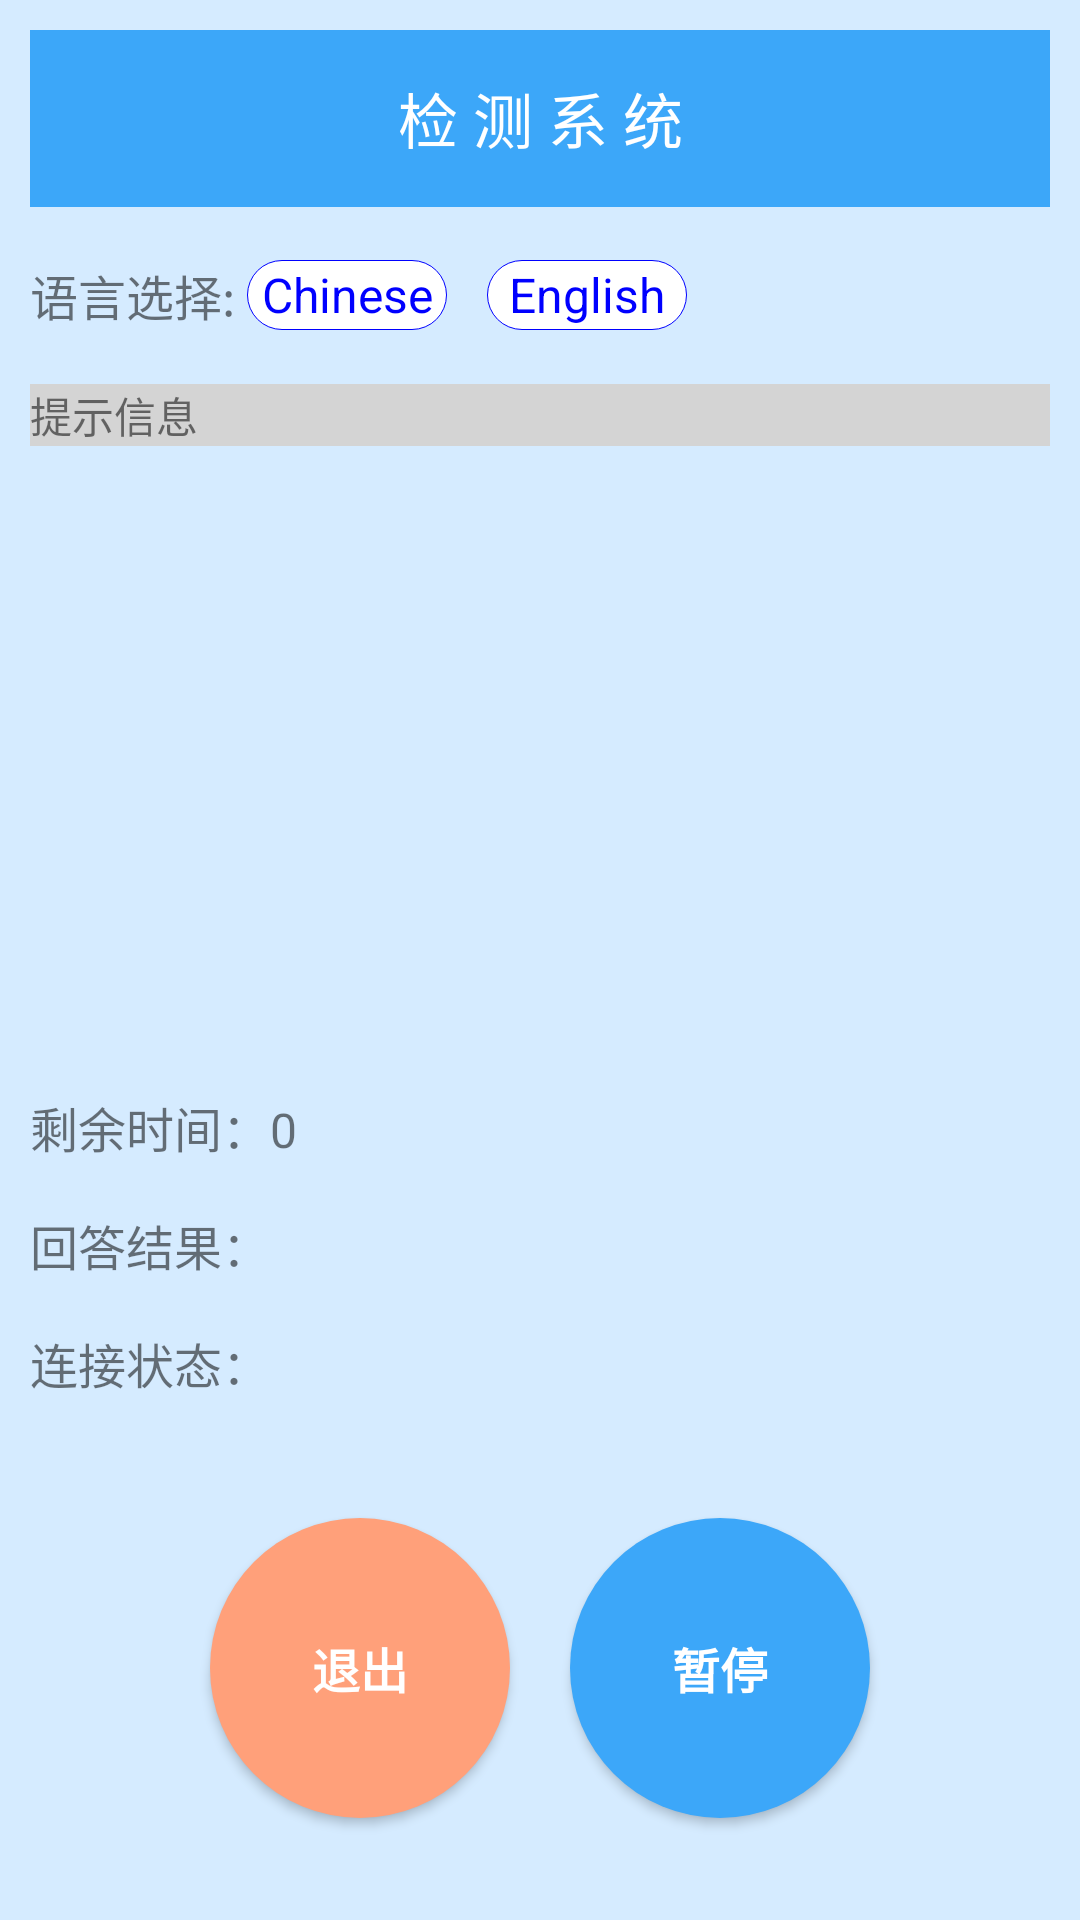

Write the Android layout XML for this screen, with the resource values it uses.
<!-- AndroidManifest.xml: application theme AppTheme -->
<!-- res/layout/activity_main.xml -->
<?xml version="1.0" encoding="utf-8"?>
<LinearLayout
    xmlns:android="http://schemas.android.com/apk/res/android"
    xmlns:app="http://schemas.android.com/apk/res-auto"
    xmlns:tools="http://schemas.android.com/tools"
    android:layout_width="match_parent"
    android:layout_height="match_parent"
    android:background="#d5ebff"
    tools:context="com.example.lyw.androidsocket.activity.MainActivity"
    android:orientation="vertical"
    android:padding="10dp">

    <TextView
        android:id="@+id/title_lb"
        android:layout_width="match_parent"
        android:layout_height="0dp"
        android:layout_weight="1"
        android:text="检 测 系 统"
        android:textColor="#ffffff"
        android:background="#3CA7F9"
        android:textSize="20sp"
        android:gravity="center"/>

    <LinearLayout
        android:layout_width="match_parent"
        android:layout_height="0dp"
        android:layout_weight="1">
        <TextView
            android:id="@+id/lang_lb"
            android:text="语言选择: "
            android:layout_width="wrap_content"
            android:layout_height="match_parent"
            android:gravity="center"
            android:textSize="16sp"/>

        <RadioGroup
            android:id="@+id/radioGroup1"
            android:layout_width="wrap_content"
            android:layout_height="match_parent"
            android:gravity="center_vertical"
            android:orientation="horizontal">
            <RadioButton
                android:id="@+id/radio0"
                android:text="Chinese"
                android:background="@drawable/bg_radiobutton"
                android:textSize="16sp"
                android:textColor="@color/selector_select_day"
                android:button="@null"
                android:gravity="center"
                android:layout_marginRight="40px"
                android:layout_width="200px"
                android:layout_height="70px"/>
            <RadioButton
                android:id="@+id/radio1"
                android:text="English"
                android:gravity="center"
                android:background="@drawable/bg_radiobutton"
                android:textColor="@color/selector_select_day"
                android:textSize="16sp"
                android:button="@null"
                android:layout_width="200px"
                android:layout_height="70px"/>
        </RadioGroup>

    </LinearLayout>
    <LinearLayout
        android:layout_width="match_parent"
        android:layout_height="0dp"
        android:layout_weight="4"
        android:orientation="vertical">
        <TextView
            android:id="@+id/show_lb"
            android:layout_width="match_parent"
            android:layout_height="wrap_content"
            android:text="提示信息"
            android:background="#D4D4D4"/>
        <TextView
            android:id="@+id/show_tv"
            android:text=""
            android:textColor="#00f"
            android:layout_margin="10dp"
            android:background="@drawable/bg_layout"
            android:layout_width="match_parent"
            android:layout_height="match_parent"/>
    </LinearLayout>

    <LinearLayout
        android:layout_width="match_parent"
        android:layout_height="0dp"
        android:layout_weight="2"
        android:orientation="vertical">
        <LinearLayout
            android:layout_width="match_parent"
            android:layout_height="0dp"
            android:layout_weight="1"
            android:orientation="horizontal">
            <TextView
                android:id="@+id/time_lb"
                android:textSize="16sp"
                android:text="剩余时间："
                android:layout_width="wrap_content"
                android:layout_height="match_parent"/>
            <TextView
                android:id="@+id/time_tv"
                android:textSize="16sp"
                android:text="0"
                android:layout_width="wrap_content"
                android:layout_height="wrap_content"/>
        </LinearLayout>
        <LinearLayout
            android:layout_width="match_parent"
            android:layout_height="0dp"
            android:layout_weight="1"
            android:orientation="horizontal">
            <TextView
                android:id="@+id/result_lb"
                android:text="回答结果："
                android:textSize="16sp"
                android:layout_width="wrap_content"
                android:layout_height="match_parent"/>
            <TextView
                android:id="@+id/result_tv"
                android:text=""
                android:textSize="16sp"
                android:layout_width="wrap_content"
                android:layout_height="wrap_content"/>
        </LinearLayout>
        <LinearLayout
            android:layout_width="match_parent"
            android:layout_height="0dp"
            android:layout_weight="1"
            android:orientation="horizontal">
            <TextView
                android:id="@+id/status_lb"
                android:text="连接状态："
                android:textSize="16sp"
                android:layout_width="wrap_content"
                android:layout_height="match_parent"/>
            <TextView
                android:id="@+id/status_tv"
                android:text=""
                android:textSize="16sp"
                android:layout_width="wrap_content"
                android:layout_height="match_parent"/>
        </LinearLayout>
        
    </LinearLayout>

    <LinearLayout
        android:layout_width="match_parent"
        android:layout_height="0dp"
        android:layout_weight="2.5"
        android:orientation="horizontal"
        android:gravity="center">
        <Button
            android:background="@drawable/shape_exit_button"
            android:text="退出"
            android:textSize="16sp"
            android:textColor="#fff"
            android:id="@+id/exit_bt"
            android:textStyle="bold"
            android:layout_width="100dp"
            android:layout_height="100dp"/>
        <View
            android:layout_width="20dp"
            android:layout_height="wrap_content"/>
        <Button
            android:textSize="16sp"
            android:textColor="#fff"
            android:background="@drawable/shape_pause_button"
            android:id="@+id/pause_bt"
            android:textStyle="bold"
            android:layout_width="100dp"
            android:layout_height="100dp"
            android:text="暂停"/>
    </LinearLayout>

</LinearLayout>
<!-- resources referenced by this layout -->
<resources>
  <!-- drawable bg_radiobutton (drawable) -->
  <?xml version="1.0" encoding="utf-8"?>
  <selector xmlns:android="http://schemas.android.com/apk/res/android">
      
      <item android:drawable="@drawable/shape_gradient_white_stroke_blue" android:state_checked="false"/>
      
      <item android:drawable="@drawable/shape_gradient_blue" android:state_checked="true"/>
  </selector>
  <!-- drawable shape_exit_button (drawable) -->
  <?xml version="1.0" encoding="utf-8"?>
  <selector xmlns:android="http://schemas.android.com/apk/res/android">
  
      <item android:state_pressed="true"><shape>
          <solid android:color="@color/exit_pressed" />
  
          <corners android:radius="50dp" />
      </shape></item>
      <item android:state_pressed="false"><shape>
          <solid android:color="@color/exit_unpressed" />
  
          <corners android:radius="50dp" />
      </shape></item>
  </selector>
  <!-- drawable shape_pause_button (drawable) -->
  <?xml version="1.0" encoding="utf-8"?>
  <selector xmlns:android="http://schemas.android.com/apk/res/android">
  
      <item android:state_pressed="true"><shape>
          <solid android:color="@color/pause_pressed" />
  
          <corners android:radius="50dp" />
      </shape></item>
      <item android:state_pressed="false"><shape>
          <solid android:color="@color/pause_unpressed" />
  
          <corners android:radius="50dp" />
      </shape></item>
  </selector>
  <style name="AppTheme" parent="Theme.AppCompat.Light.DarkActionBar">
          
          <item name="colorPrimary">@color/colorPrimary</item>
          <item name="colorPrimaryDark">@color/colorPrimaryDark</item>
          <item name="colorAccent">@color/colorAccent</item>
          <item name="windowActionBar">false</item>
          <item name="windowNoTitle">true</item>
      </style>
  <!-- drawable shape_gradient_white_stroke_blue (drawable) -->
  <?xml version="1.0" encoding="utf-8"?>
  <shape xmlns:android="http://schemas.android.com/apk/res/android"
         android:shape="rectangle"
         android:color="#fff">
  
      <stroke
          android:dashGap="0.0dip"
          android:dashWidth="0.0dip"
          android:width="1px"
          android:color="#00f"
          />
      <solid android:color="#fff" />
      <corners
          android:radius="120px"
          />
  </shape>
  <!-- drawable shape_gradient_blue (drawable) -->
  <?xml version="1.0" encoding="utf-8"?>
  <shape xmlns:android="http://schemas.android.com/apk/res/android"
         android:shape="rectangle"
         android:color="#00f"
      >
      <solid android:color="#00f" />
      <corners
          android:radius="120px"
          />
      <stroke
          android:dashGap="0.0dip"
          android:dashWidth="0.0dip"
          android:width="1px"
          android:color="#00f"
          />
  </shape>
  <color name="exit_pressed">#FF0000</color>
  <color name="exit_unpressed">#FFA07A</color>
  <color name="pause_pressed">#00FF00</color>
  <color name="pause_unpressed">#3CA7F9</color>
  <color name="colorPrimary">#3F51B5</color>
  <color name="colorPrimaryDark">#3DA7F7</color>
  <color name="colorAccent">#FF4081</color>
</resources>
